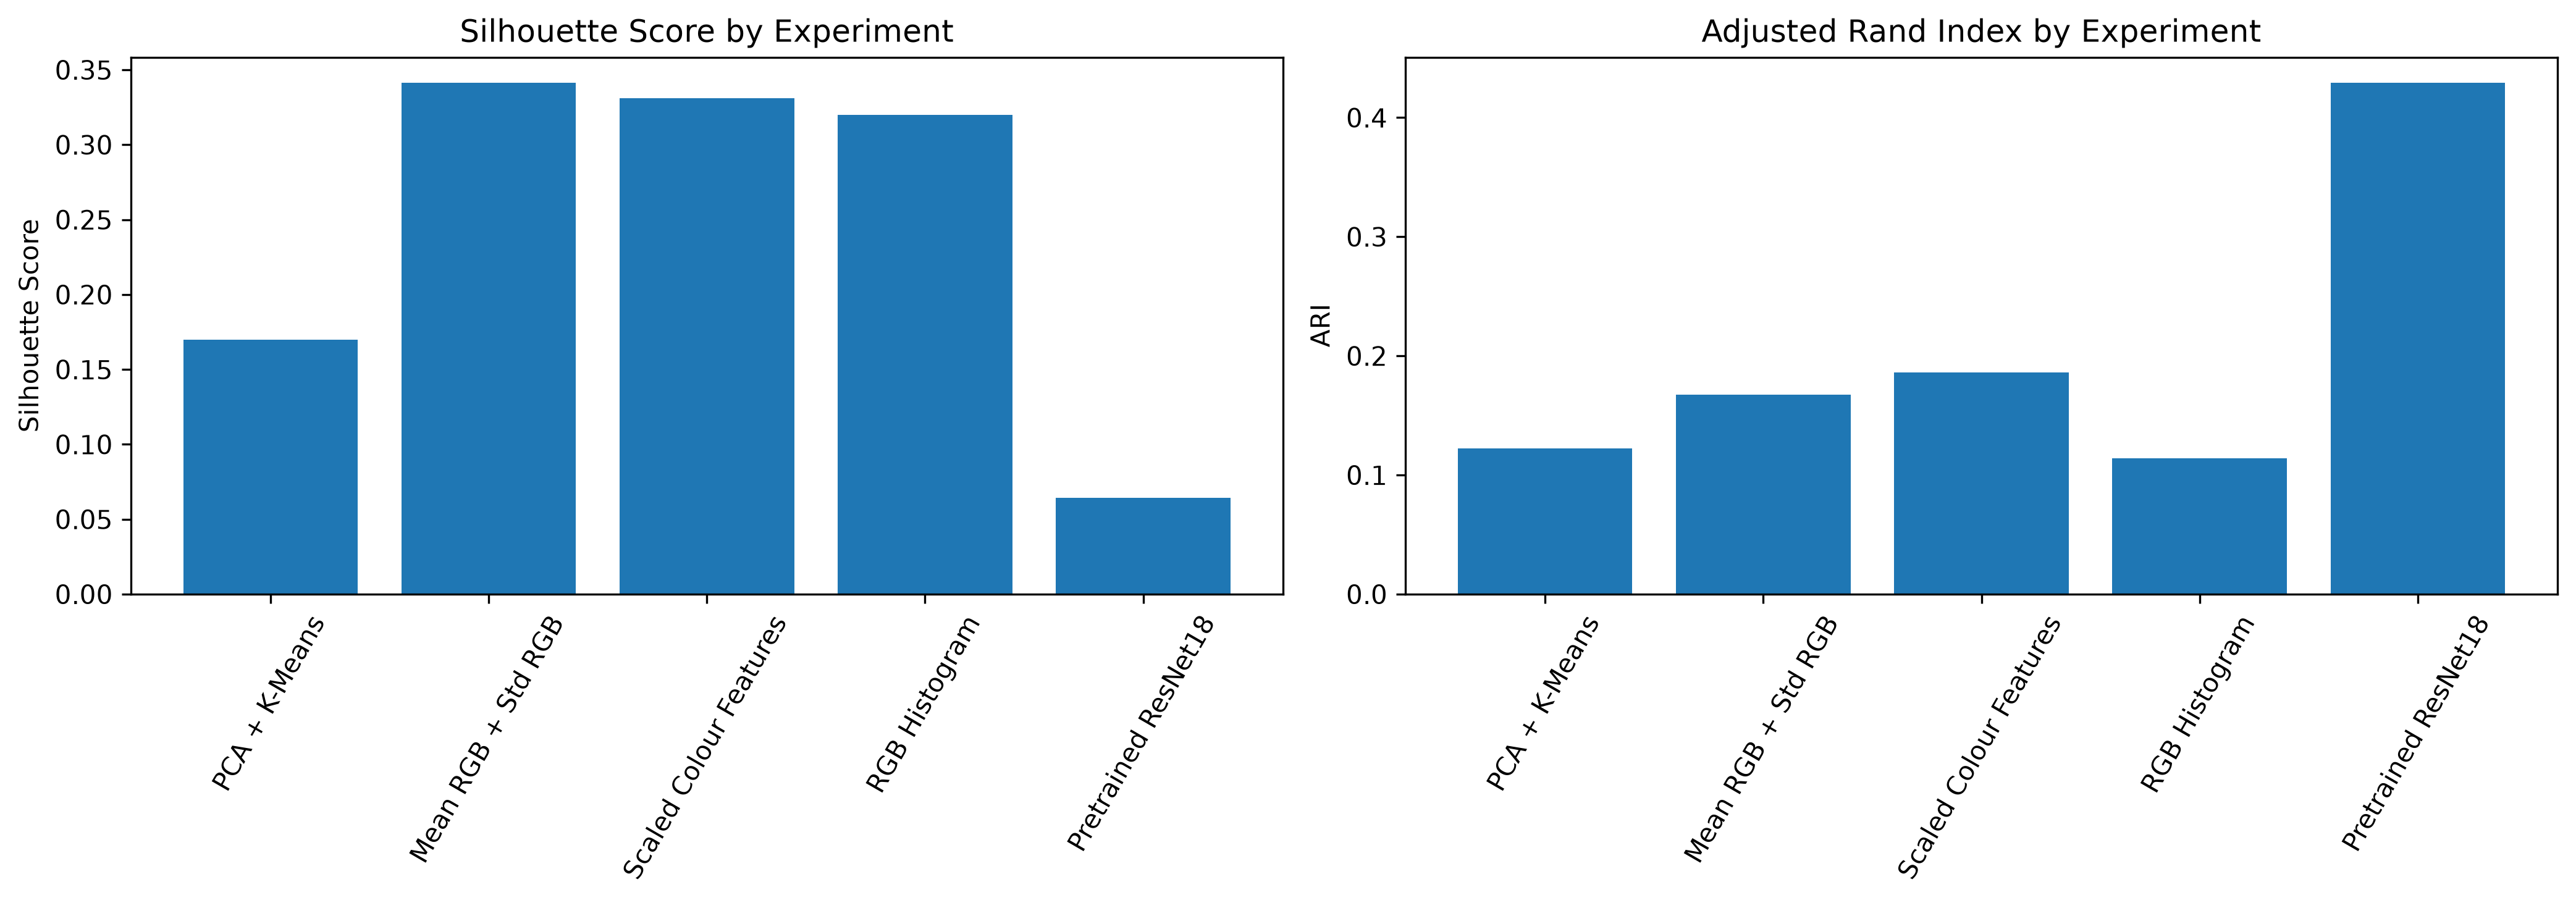

The table this chart was drawn from, first rows:
Experiment, Features, Clusters (K), Silhouette Score, ARI, Preprocessing
PCA + K-Means, 50, 10, 0.1699, 0.1221, Pixel values / 255 + PCA
Mean RGB + Std RGB, 6, 10, 0.3414, 0.1672, Colour statistics / 255
Scaled Colour Features, 6, 10, 0.331, 0.1861, StandardScaler
RGB Histogram, 24, 10, 0.3198, 0.1138, Normalized 8-bin RGB histograms
Pretrained ResNet18, 512, 10, 0.0645, 0.4293, ResNet18 pretrained transforms + Standar…
